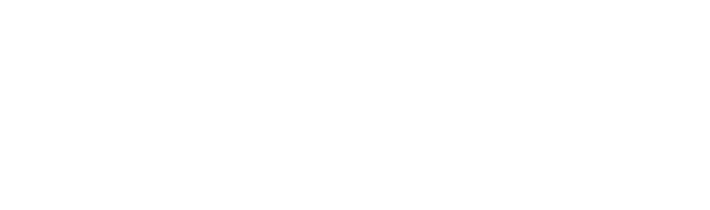
t = 0.00 s
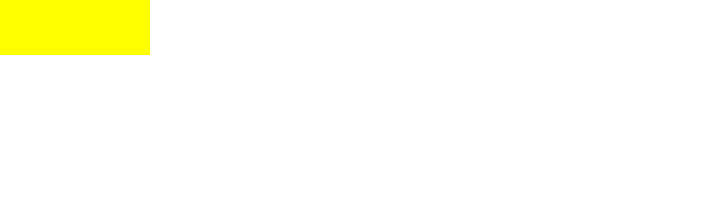
t = 2.25 s
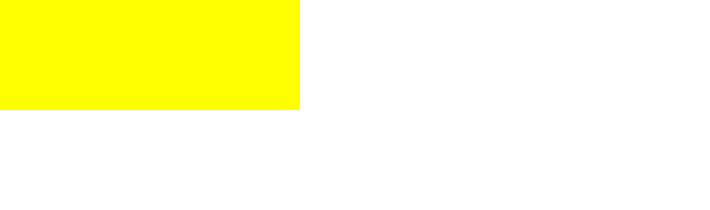
t = 4.50 s
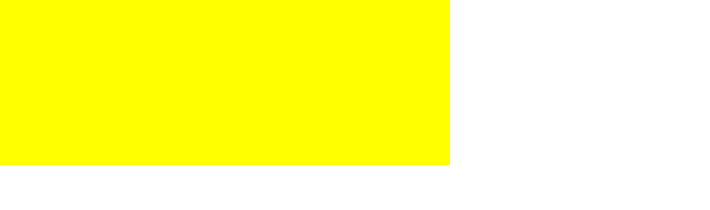
t = 6.75 s
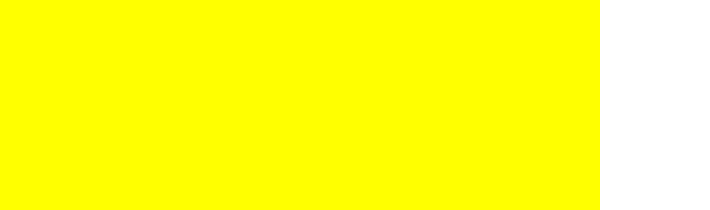
t = 9.00 s

The animated SVG that drew these frames (rendered in a browser with its animation timeline set to each time). Animation: 2 SMIL elements (animate=2); one cycle of 9.00 s.

﻿<?xml version="1.0"?>
<!DOCTYPE svg PUBLIC "-//W3C//DTD SVG 1.1//EN" "http://www.w3.org/Graphics/SVG/1.1/DTD/svg11.dtd">

<svg width="710" height="210" xmlns="http://www.w3.org/2000/svg">

	 <rect x="0" y="0" width="0" height="0" fill="rgb(255,255,0)" >
	 <animate attributeName="width" attributeType="XML" begin="0s" dur="9s" fill="freeze" from="0" to="600" />
	 <animate attributeName="height" attributeType="XML" begin="0s" dur="9s" fill="freeze" from="0" to="220" />
  </rect> 
</svg>

